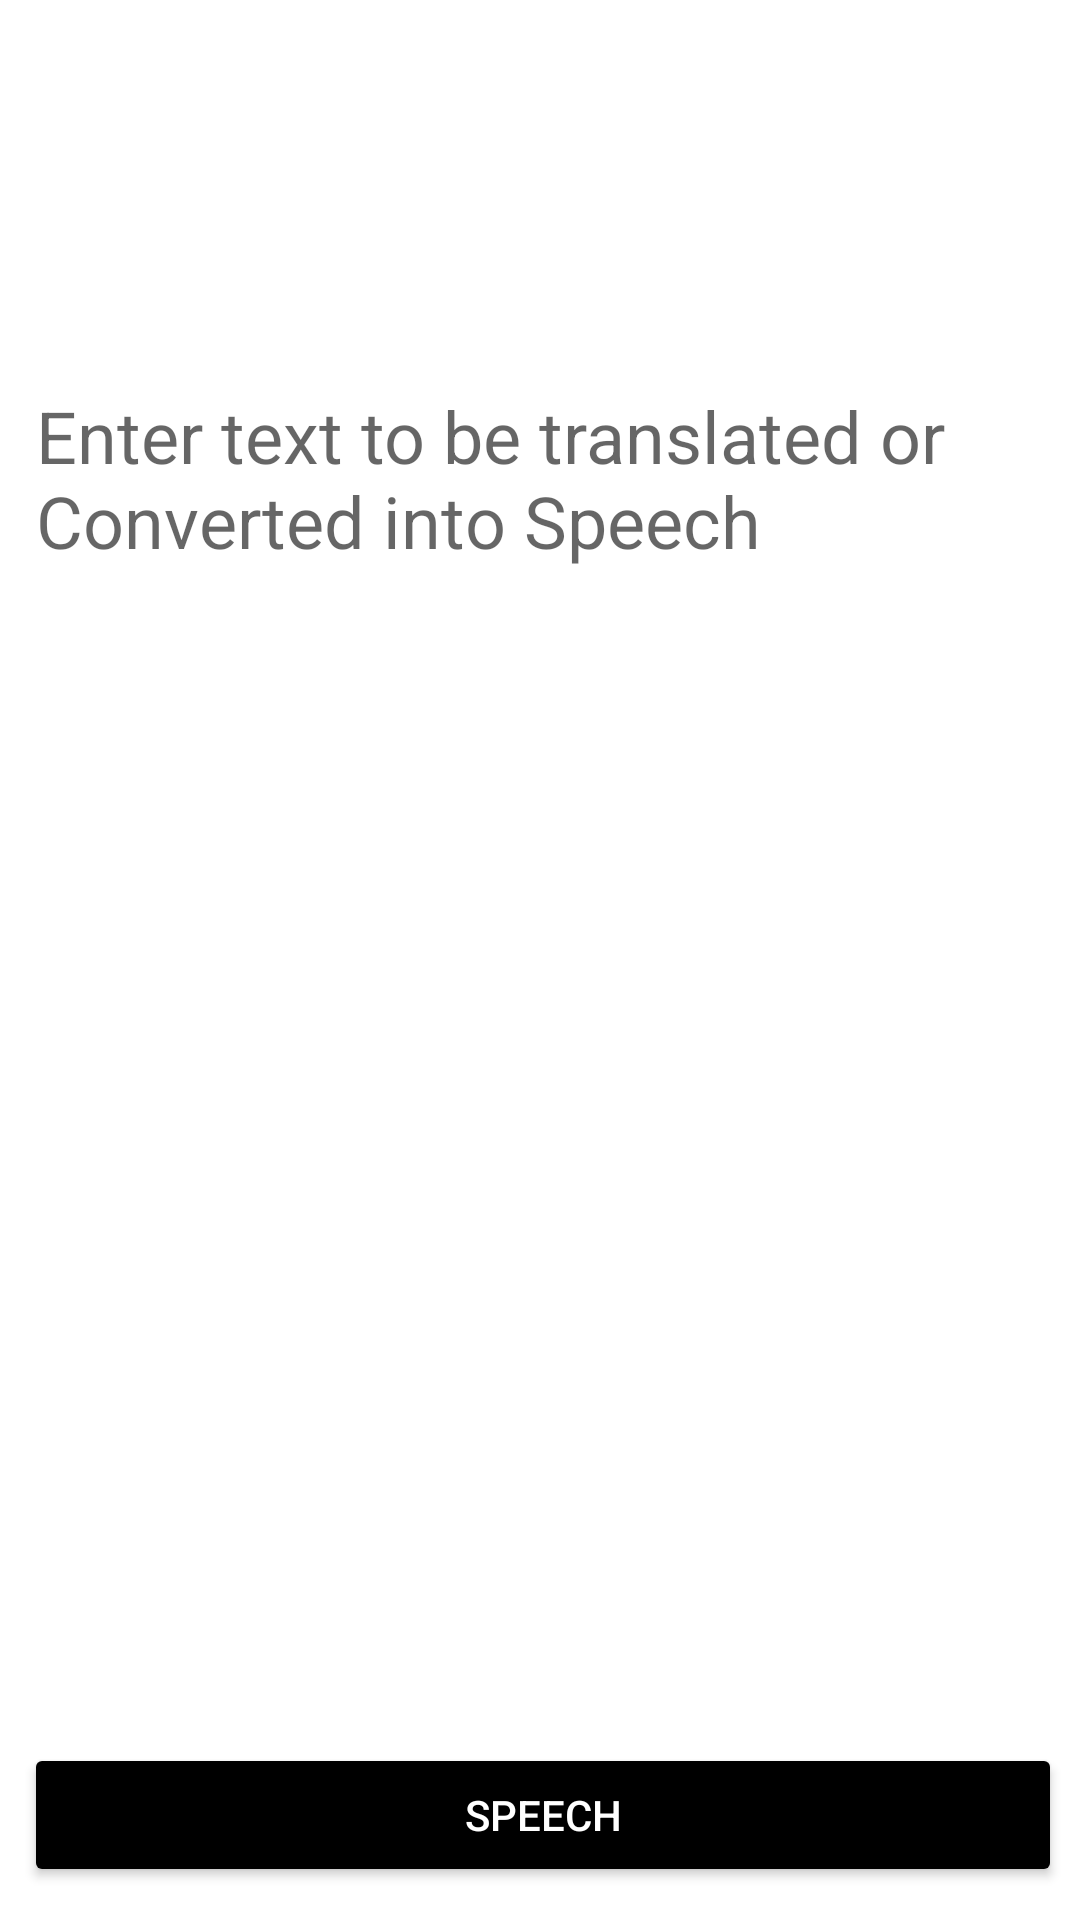

This screen was rendered from an Android layout file. Write that file and the resources it references.
<!-- AndroidManifest.xml: application theme Theme.Textscanner -->
<!-- res/layout/more_actions.xml -->
<?xml version="1.0" encoding="utf-8"?>
<RelativeLayout xmlns:android="http://schemas.android.com/apk/res/android"
    xmlns:app="http://schemas.android.com/apk/res-auto"
    xmlns:tools="http://schemas.android.com/tools"
    android:layout_width="match_parent"
    android:layout_height="match_parent"
    tools:context=".More_Actions"
    android:background="@drawable/r">


    <RelativeLayout
        android:layout_width="395dp"
        android:layout_height="87dp"
        android:layout_alignParentEnd="true"
        android:layout_alignParentBottom="true"
        android:layout_marginEnd="8dp"
        android:layout_marginBottom="779dp"
        android:background="@color/black">

    </RelativeLayout>

    <Button
        android:id="@+id/speech"
        android:layout_width="match_parent"
        android:layout_height="wrap_content"
        android:layout_alignParentEnd="true"
        android:layout_alignParentBottom="true"
        android:layout_marginStart="8dp"
        android:layout_marginTop="8dp"
        android:onClick="convert"
        android:layout_marginEnd="6dp"
        android:layout_marginBottom="11dp"
        android:backgroundTint="@color/black"
        android:text="Speech"
        android:textColor="@color/white" />

    <ScrollView
        android:id="@+id/scroll_holder"
        android:layout_width="399dp"
        android:layout_height="499dp"
        android:layout_above="@+id/linear_holder"
        android:layout_alignParentTop="true"
        android:layout_marginStart="8dp"
        android:layout_marginTop="119dp"
        android:layout_marginEnd="8dp"
        android:layout_marginBottom="-1dp"
        android:background="@color/white">

        <EditText
            android:id="@+id/edit_data1"
            android:layout_width="match_parent"
            android:layout_height="match_parent"
            android:backgroundTint="#00FFFFFF"
            android:hint="Enter text to be translated or Converted into Speech"
            android:textColor="@color/black"
            android:textSize="24sp" />

    </ScrollView>


























</RelativeLayout>
<!-- resources referenced by this layout -->
<resources>
  <color name="black">#FF000000</color>
  <color name="white">#FFFFFFFF</color>
  <style name="Theme.Textscanner" parent="Theme.MaterialComponents.DayNight.DarkActionBar">
          
          <item name="colorPrimary">@color/purple_500</item>
          <item name="colorPrimaryVariant">@color/purple_700</item>
          <item name="colorOnPrimary">@color/white</item>
          
          <item name="colorSecondary">@color/teal_200</item>
          <item name="colorSecondaryVariant">@color/teal_700</item>
          <item name="colorOnSecondary">@color/black</item>
          
          <item name="android:statusBarColor" tools:targetApi="l">?attr/colorPrimaryVariant</item>
          
      </style>
  <color name="purple_500">#800080</color>
  <color name="purple_700">#663399</color>
  <color name="teal_200">#FF03DAC5</color>
  <color name="teal_700">#FF018786</color>
</resources>
